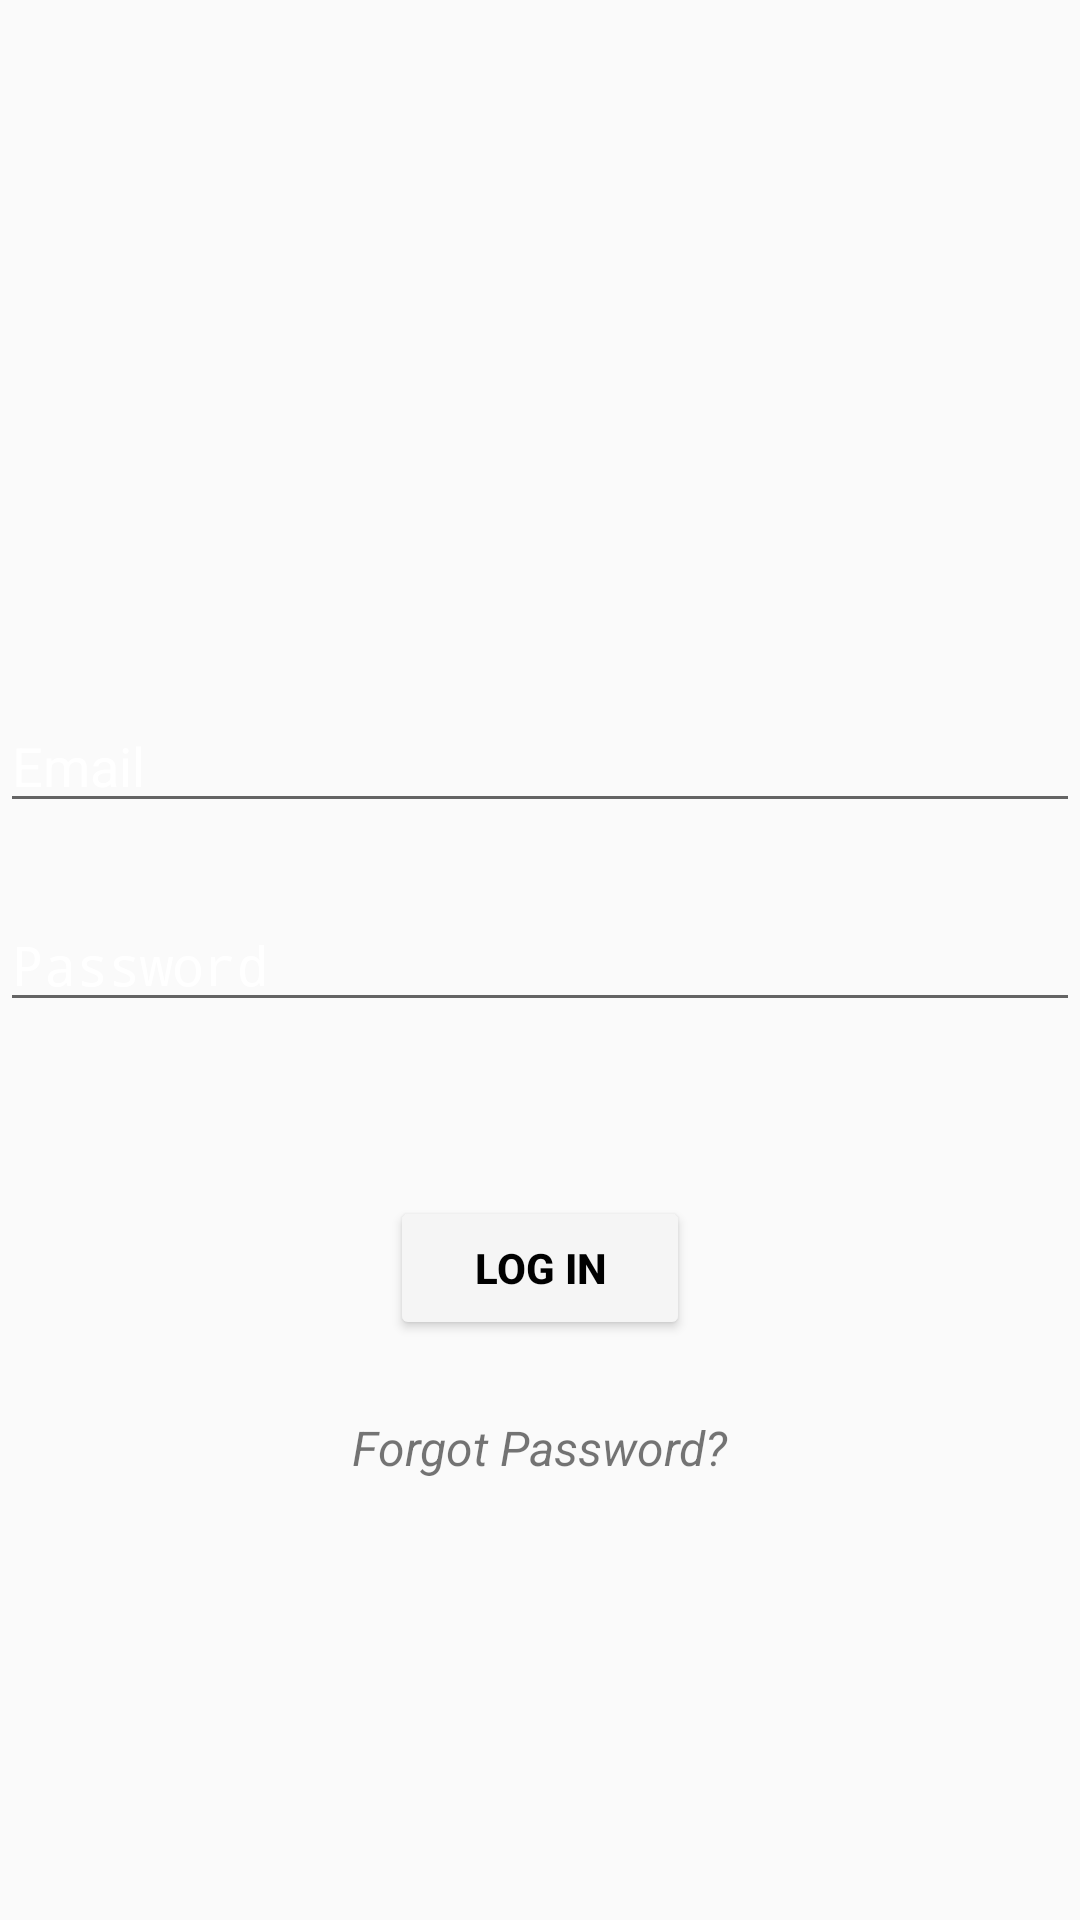

Layout XML and referenced resources for this Android screen:
<!-- AndroidManifest.xml: activity theme AppTheme.NoActionBar -->
<!-- res/layout/activity_login.xml -->
<?xml version="1.0" encoding="utf-8"?>
<RelativeLayout xmlns:android="http://schemas.android.com/apk/res/android"
    xmlns:app="http://schemas.android.com/apk/res-auto"
    xmlns:tools="http://schemas.android.com/tools"
    android:layout_width="match_parent"
    android:layout_height="match_parent"
    tools:context="com.example.asus.admin.LoginActivity"
    android:background="@drawable/a7">
    <ProgressBar
        android:id="@+id/login_progress"
        style="?android:attr/progressBarStyleLarge"
        android:layout_width="wrap_content"
        android:layout_centerHorizontal="true"

        android:layout_height="wrap_content"
        android:layout_marginBottom="8dp"
        android:visibility="gone" />

    <android.support.design.widget.TextInputLayout
        android:layout_width="match_parent"
        android:layout_height="wrap_content">

    </android.support.design.widget.TextInputLayout>

    <LinearLayout
        android:id="@+id/email_login_form"
        android:layout_width="match_parent"
        android:layout_height="wrap_content"
        android:orientation="vertical"
        android:layout_marginTop="40dp"
        android:weightSum="1">

        <android.support.design.widget.TextInputLayout
            android:layout_width="match_parent"
            android:layout_height="wrap_content">

        </android.support.design.widget.TextInputLayout>

        <android.support.design.widget.TextInputLayout
            android:layout_width="match_parent"
            android:layout_height="wrap_content">

        </android.support.design.widget.TextInputLayout>


    </LinearLayout>




    <Button
        android:id="@+id/email_sign_in_button"

        android:layout_width="100dp"
        android:textColor="#000000"




        android:layout_centerHorizontal="true"
        android:layout_height="wrap_content"
        android:layout_weight="7.13"
        android:backgroundTint="#f5f5f5"
        android:text="LOG IN"
        android:textStyle="bold"

        android:layout_marginTop="58dp"
        android:layout_below="@+id/password"
        android:gravity="center"
        android:layout_marginLeft="130dp"/>

    <AutoCompleteTextView
        android:id="@+id/email"

        android:layout_width="match_parent"
        android:layout_height="wrap_content"

        android:hint="@string/prompt_email"


        android:inputType="textEmailAddress"
        android:maxLines="1"
        android:singleLine="true"
        android:textColor="#f5f5f5"
        android:textColorHint="#ffffff"
        android:layout_marginBottom="25dp"
        android:layout_above="@+id/password"
        android:layout_alignParentStart="true" />

    <EditText
        android:id="@+id/password"
        android:layout_width="match_parent"
        android:layout_height="wrap_content"

        android:hint="Password"
        android:imeActionId="@+id/login"
        android:imeActionLabel="@string/action_sign_in_short"
        android:imeOptions="actionUnspecified"
        android:inputType="textPassword"
        android:maxLines="1"
        android:singleLine="true"
        android:textColor="#f5f5f5"
        android:textColorHint="#ffffff"
        android:layout_centerVertical="true"
        android:layout_alignParentEnd="true" />
    <TextView
        android:layout_width="wrap_content"
        android:layout_height="wrap_content"
        android:text="Forgot Password?"
        android:textStyle="italic"
        android:onClick="Forget"

        android:textSize="16sp"
        android:id="@+id/textView2"
        android:layout_marginLeft="110dp"
        android:layout_marginTop="25dp"
        android:layout_below="@+id/email_sign_in_button"
        android:layout_centerHorizontal="true" />

</RelativeLayout>
<!-- resources referenced by this layout -->
<resources>
  <string name="action_sign_in_short">Sign in</string>
  <string name="prompt_email">Email</string>
  <style name="AppTheme.NoActionBar">
  
          <item name="android:windowNoTitle">true</item>
          <item name="android:windowActionBar">false</item>
          <item name="android:windowFullscreen">true</item>
          <item name="android:windowContentOverlay">@null</item>
          <item name="windowActionBar">false</item>
          <item name="windowNoTitle">true</item>
      </style>
</resources>
